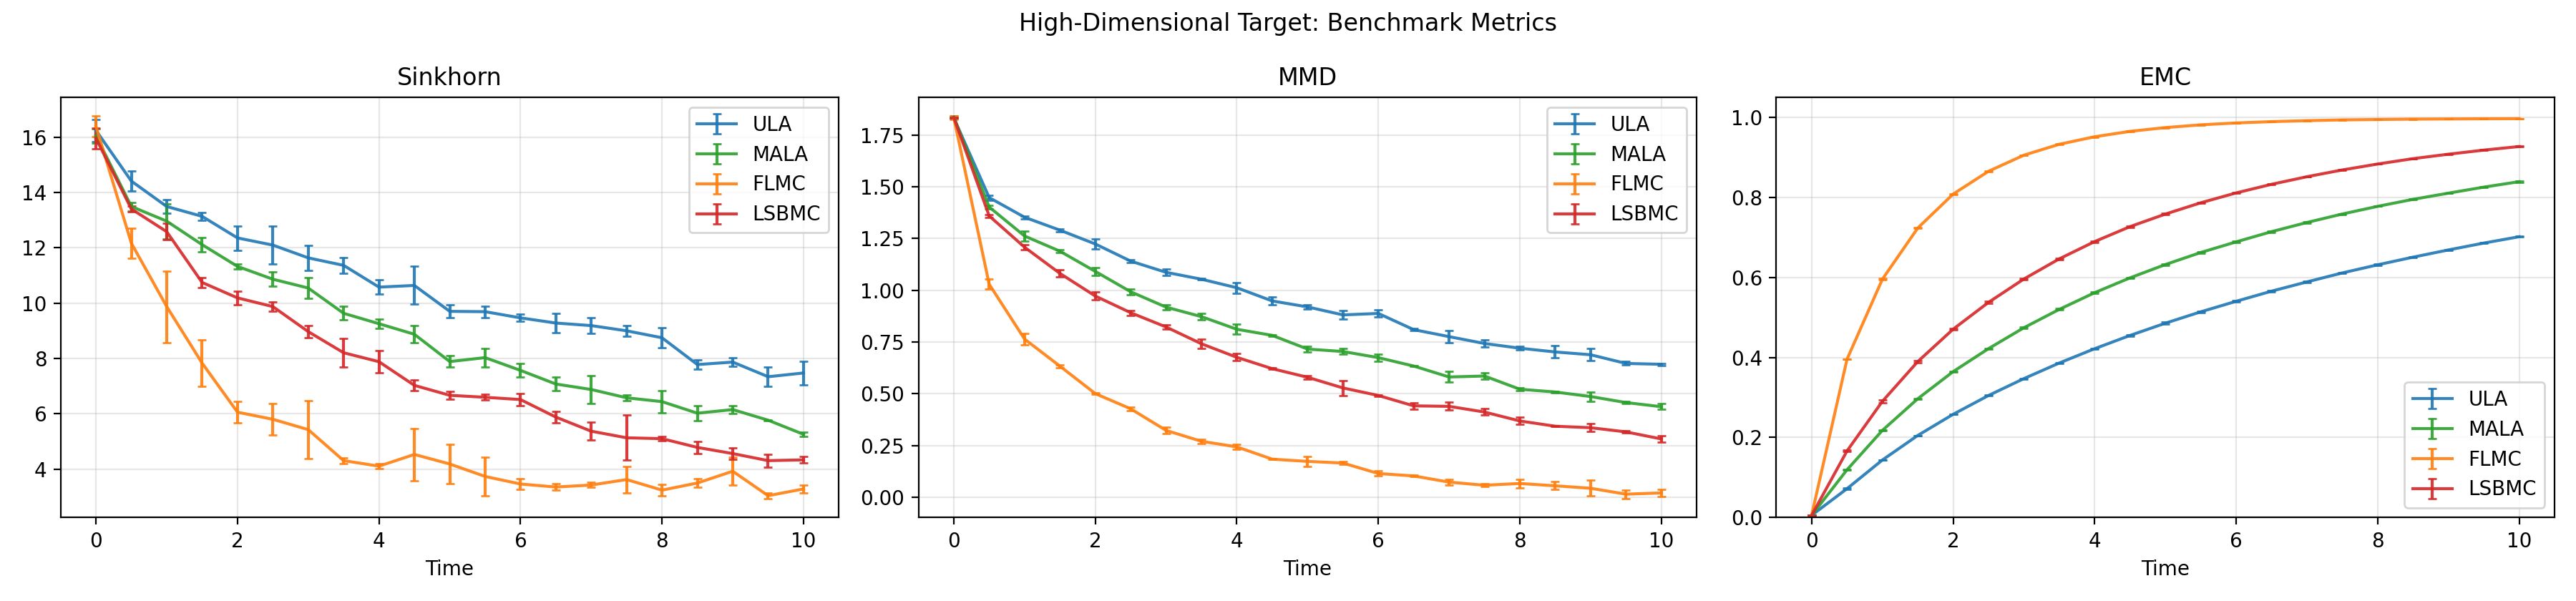

Source data for this figure (header and first rows):
t, benchmark_sinkhorn_ot_cost_ula_mean, benchmark_sinkhorn_ot_cost_ula_std, benchmark_sinkhorn_ot_cost_mala_mean, benchmark_sinkhorn_ot_cost_mala_std, benchmark_sinkhorn_ot_cost_flmc_mean, benchmark_sinkhorn_ot_cost_flmc_std, benchmark_sinkhorn_ot_cost_lsbmc_mean, benchmark_sinkhorn_ot_cost_lsbmc_std, benchmark_sinkhorn_divergence_ula_mean, benchmark_sinkhorn_divergence_ula_std, benchmark_sinkhorn_divergence_mala_mean, benchmark_sinkhorn_divergence_mala_std, benchmark_sinkhorn_divergence_flmc_mean, benchmark_sinkhorn_divergence_flmc_std, benchmark_sinkhorn_divergence_lsbmc_mean, benchmark_sinkhorn_divergence_lsbmc_std, benchmark_mmd_squared_ula_mean, benchmark_mmd_squared_ula_std, benchmark_mmd_squared_mala_mean, benchmark_mmd_squared_mala_std, benchmark_mmd_squared_flmc_mean, benchmark_mmd_squared_flmc_std, benchmark_mmd_squared_lsbmc_mean
0.0, 6.953, 0.3954, 6.756, 0.2644, 7.1, 0.3764, 6.677, 0.3711, 16.25, 0.4057, 16.05, 0.2643, 16.39, 0.3683, 15.96, 0.3723, 3.358, 0.008171, 3.374, 0.01562, 3.363, 0.02757, 3.367
0.5, 5.54, 0.3761, 4.763, 0.1435, 4.27, 0.548, 4.786, 0.04055, 14.42, 0.3638, 13.5, 0.1559, 12.17, 0.5366, 13.41, 0.09395, 2.097, 0.03397, 1.966, 0.02556, 1.06, 0.0495, 1.848
1.0, 4.824, 0.2404, 4.549, 0.615, 2.499, 1.322, 4.293, 0.2662, 13.5, 0.2381, 12.97, 0.6327, 9.878, 1.293, 12.59, 0.2957, 1.83, 0.01751, 1.594, 0.06261, 0.5847, 0.04136, 1.46
1.5, 4.655, 0.171, 3.974, 0.247, 0.7004, 0.8491, 2.816, 0.1781, 13.14, 0.1458, 12.12, 0.263, 7.835, 0.844, 10.75, 0.1742, 1.665, 0.01749, 1.413, 0.01451, 0.4011, 0.008577, 1.17
2.0, 4.035, 0.3928, 3.27, 0.06411, -0.8894, 0.3543, 2.509, 0.2173, 12.36, 0.4405, 11.33, 0.08158, 6.06, 0.3836, 10.19, 0.2504, 1.498, 0.06173, 1.191, 0.04361, 0.2506, 0.003555, 0.9453
2.5, 3.885, 0.65, 3.039, 0.3085, -1.06, 0.562, 2.263, 0.1632, 12.1, 0.6744, 10.87, 0.255, 5.804, 0.5731, 9.878, 0.1611, 1.302, 0.01924, 0.9859, 0.02589, 0.1826, 0.007308, 0.795
3.0, 3.59, 0.4449, 2.83, 0.3286, -1.368, 1.057, 1.566, 0.2046, 11.64, 0.4514, 10.55, 0.364, 5.43, 1.044, 8.973, 0.2264, 1.181, 0.03564, 0.8438, 0.02233, 0.1044, 0.009626, 0.6769
3.5, 3.408, 0.2664, 2.038, 0.2049, -2.458, 0.1145, 0.9073, 0.5062, 11.37, 0.283, 9.636, 0.2469, 4.309, 0.1095, 8.21, 0.5258, 1.11, 0.00642, 0.7618, 0.02642, 0.07316, 0.00538, 0.5503
4.0, 2.755, 0.2344, 1.755, 0.202, -2.625, 0.08834, 0.6586, 0.3716, 10.58, 0.2588, 9.259, 0.1589, 4.11, 0.09069, 7.885, 0.394, 1.025, 0.05346, 0.6593, 0.04113, 0.05934, 0.006188, 0.4574
4.5, 2.837, 0.6564, 1.489, 0.3329, -2.186, 0.9502, -0.1074, 0.1839, 10.64, 0.6856, 8.878, 0.3115, 4.533, 0.9465, 7.03, 0.1894, 0.8998, 0.03423, 0.6117, 0.006636, 0.03381, 0.0008698, 0.3858
5.0, 2.103, 0.2434, 0.6291, 0.2006, -2.515, 0.7033, -0.4021, 0.1539, 9.706, 0.2341, 7.89, 0.2079, 4.188, 0.7072, 6.671, 0.1549, 0.8457, 0.01976, 0.5126, 0.01856, 0.03055, 0.008388, 0.336
5.5, 2.091, 0.2098, 0.7735, 0.308, -2.97, 0.6907, -0.4236, 0.09871, 9.694, 0.2095, 8.033, 0.3288, 3.738, 0.6895, 6.6, 0.09823, 0.7767, 0.03835, 0.496, 0.01974, 0.0273, 0.001969, 0.2802
6.0, 1.912, 0.1191, 0.4033, 0.233, -3.235, 0.1828, -0.4965, 0.186, 9.471, 0.1236, 7.572, 0.2416, 3.464, 0.19, 6.517, 0.2107, 0.789, 0.03004, 0.4552, 0.02304, 0.01328, 0.002631, 0.2417
6.5, 1.827, 0.3391, -0.01075, 0.2001, -3.341, 0.1138, -1.04, 0.1909, 9.283, 0.3426, 7.078, 0.2426, 3.355, 0.1124, 5.883, 0.2042, 0.6558, 0.009929, 0.4018, 0.001069, 0.01059, 0.0007129, 0.1952
7.0, 1.782, 0.2782, -0.2049, 0.4439, -3.278, 0.09641, -1.529, 0.3244, 9.191, 0.2934, 6.881, 0.511, 3.428, 0.09197, 5.373, 0.3265, 0.603, 0.04411, 0.3383, 0.03052, 0.005502, 0.001842, 0.1932
7.5, 1.613, 0.1957, -0.4668, 0.09, -3.068, 0.4883, -1.743, 0.7435, 9.003, 0.1884, 6.581, 0.09793, 3.625, 0.4817, 5.135, 0.8154, 0.552, 0.02485, 0.3434, 0.0194, 0.003394, 0.0008202, 0.1697
8.0, 1.451, 0.3224, -0.5353, 0.3778, -3.443, 0.2123, -1.722, 0.07793, 8.752, 0.3666, 6.443, 0.4079, 3.243, 0.212, 5.104, 0.08494, 0.5186, 0.01141, 0.2724, 0.008372, 0.004828, 0.002447, 0.1361
8.5, 0.5441, 0.1645, -0.9526, 0.2232, -3.195, 0.1513, -2.035, 0.2098, 7.782, 0.1644, 6.024, 0.272, 3.5, 0.1518, 4.787, 0.2252, 0.4936, 0.04044, 0.2585, 0.003696, 0.003411, 0.001894, 0.1177
9.0, 0.6387, 0.1397, -0.7929, 0.1134, -2.766, 0.4999, -2.228, 0.184, 7.872, 0.1637, 6.156, 0.1357, 3.926, 0.5005, 4.564, 0.1998, 0.4749, 0.04067, 0.2372, 0.02143, 0.002936, 0.004076, 0.1132
9.5, 0.1941, 0.337, -1.143, 0.02119, -3.641, 0.08962, -2.455, 0.2169, 7.343, 0.3558, 5.771, 0.01396, 3.042, 0.1016, 4.31, 0.2382, 0.418, 0.01137, 0.2093, 0.004331, 8.15159045034856e-05, 0.001464, 0.09971
10.0, 0.3473, 0.3917, -1.625, 0.0816, -3.404, 0.1371, -2.443, 0.09072, 7.478, 0.4255, 5.261, 0.08432, 3.286, 0.1403, 4.337, 0.1142, 0.4127, 0.005983, 0.1915, 0.01213, 0.000687, 0.0008685, 0.07953
